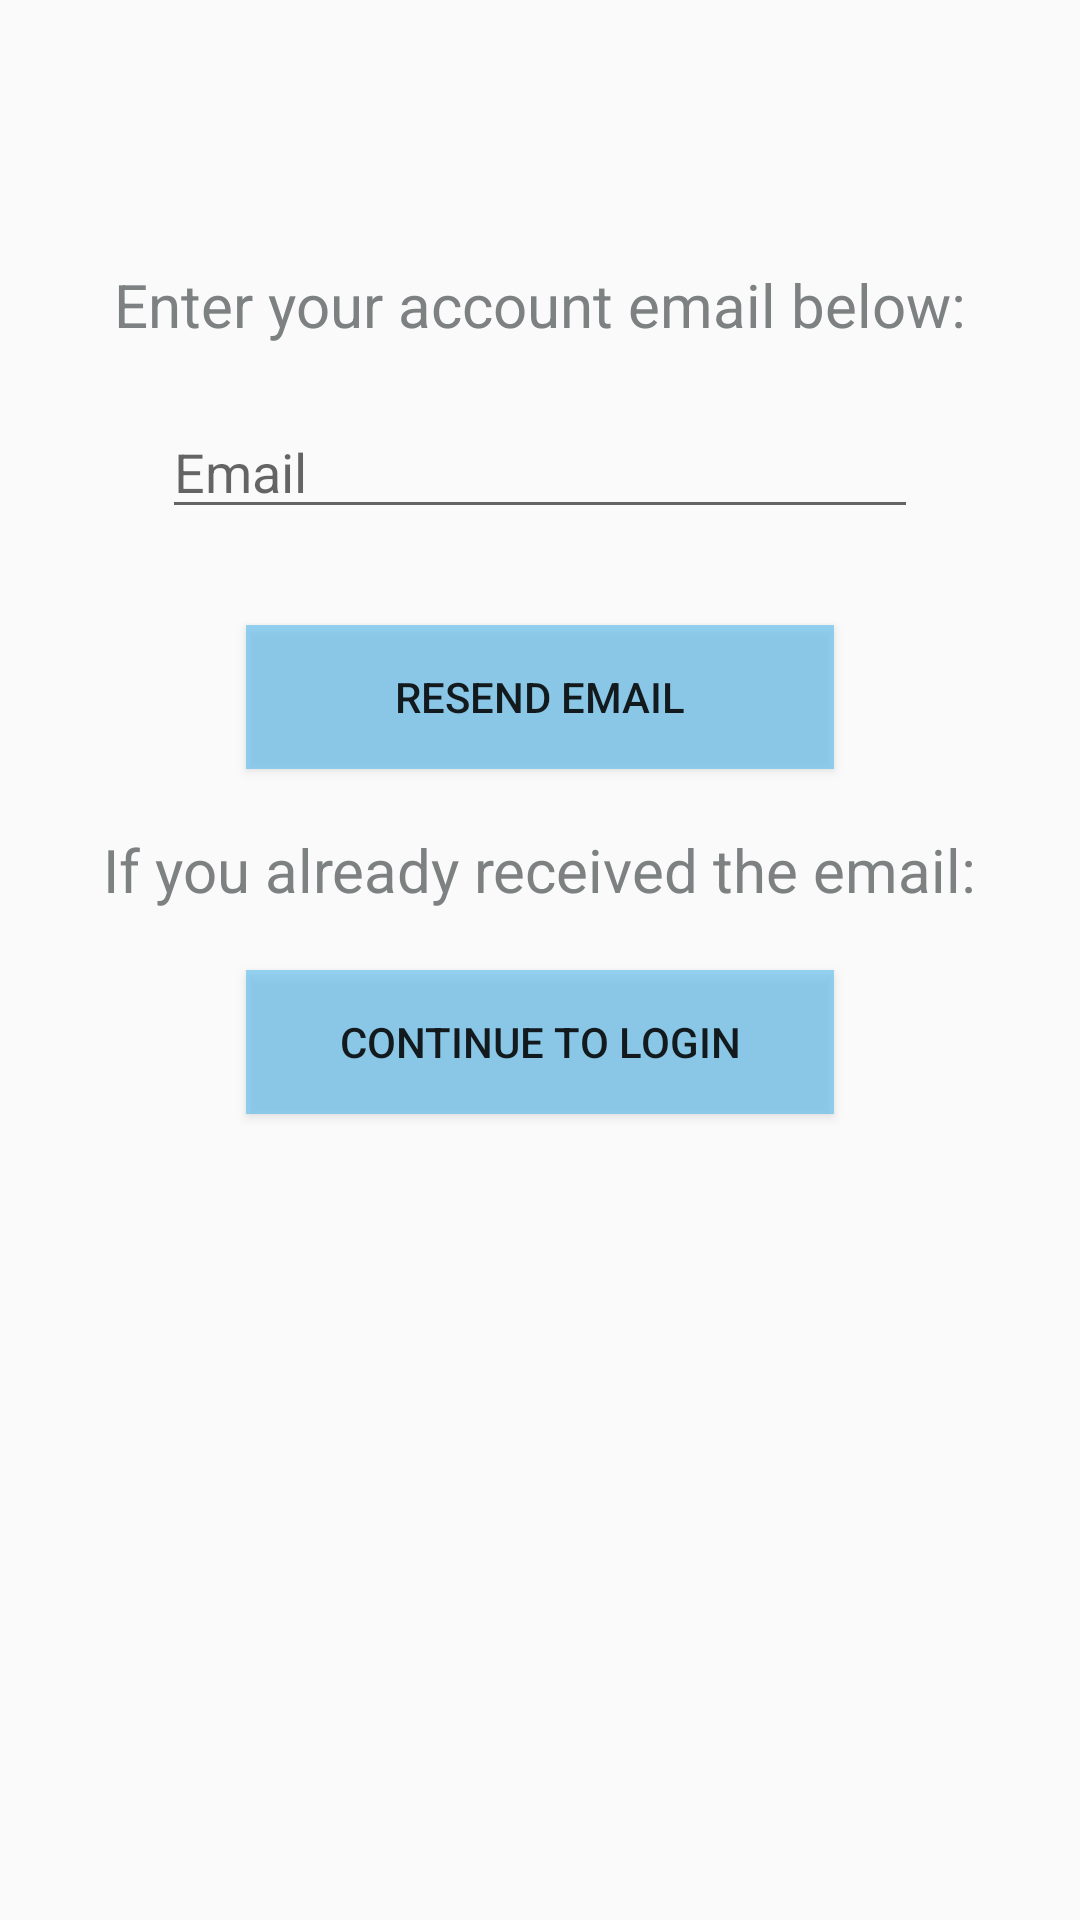

Here is an Android app screen rendered from its layout file. Give the layout XML and the strings, colors and styles it references.
<!-- AndroidManifest.xml: activity theme VerifyTheme -->
<!-- res/layout/activity_verification_email.xml -->
<?xml version="1.0" encoding="utf-8"?>
<RelativeLayout xmlns:android="http://schemas.android.com/apk/res/android"
    xmlns:app="http://schemas.android.com/apk/res-auto"
    xmlns:tools="http://schemas.android.com/tools"
    android:layout_width="match_parent"
    android:layout_height="match_parent"
    tools:context=".VerificationEmailActivity"
    android:background="@drawable/custom_border">

    <ImageView
        android:id="@+id/ivProfileLogoVE"
        android:layout_width="160dp"
        android:layout_height="75dp"
        app:srcCompat="@drawable/im_dear_me_logo"
        android:layout_marginBottom="13dp"
        android:layout_alignParentTop="true"
        android:layout_centerHorizontal="true"/>

    <TextView
        android:id="@+id/tvExplain"
        android:layout_width="wrap_content"
        android:layout_height="wrap_content"
        android:text="Enter your account email below:"
        android:layout_centerHorizontal="true"
        android:layout_marginBottom="20dp"
        android:layout_below="@id/ivProfileLogoVE"
        android:textColor="@color/colorPrimaryDark"
        android:textSize="20sp"/>

    <EditText
        android:id="@+id/et_resetEmail"
        android:layout_width="wrap_content"
        android:layout_height="wrap_content"
        android:layout_centerHorizontal="true"
        android:layout_marginBottom="12dp"
        android:ems="12"
        android:layout_below="@id/tvExplain"
        android:hint="Email"
        android:inputType="textEmailAddress"
        android:textColorHighlight="#50BAF0"/>

    <Button
        android:id="@+id/resetEmailBtn"
        android:layout_width="wrap_content"
        android:layout_height="wrap_content"
        android:text="Resend Email"
        android:layout_marginTop="20dp"
        android:layout_marginBottom="20dp"
        android:ems="12"
        android:layout_centerHorizontal="true"
        android:layout_below="@id/et_resetEmail"
        android:background="@color/buttonColor"
        android:onClick="reSendEmailVerification"
        />

    <TextView
        android:id="@+id/tvOr"
        android:layout_width="wrap_content"
        android:layout_height="wrap_content"
        android:text="If you already received the email:"
        android:layout_centerHorizontal="true"
        android:layout_marginBottom="20dp"
        android:layout_below="@id/resetEmailBtn"
        android:textColor="@color/colorPrimaryDark"
        android:textSize="20sp"
        />

    <Button
        android:id="@+id/continueToLoginBtn"
        android:layout_width="wrap_content"
        android:layout_height="wrap_content"
        android:text="Continue To Login"
        android:layout_marginBottom="20dp"
        android:ems="12"
        android:layout_centerHorizontal="true"
        android:layout_below="@id/tvOr"
        android:background="@color/buttonColor"
        android:onClick="goToLogin"/>

</RelativeLayout>
<!-- resources referenced by this layout -->
<resources>
  <color name="buttonColor">#9250BAF0</color>
  <color name="colorPrimaryDark">#7D8181</color>
  <!-- drawable im_dear_me_logo: png bitmap (drawable, 34886 bytes) -->
  <style name="VerifyTheme" parent="Theme.AppCompat.Light.NoActionBar">
          <item name="android:windowIsTranslucent">true</item>
          <item name="android:windowCloseOnTouchOutside">false</item>
      </style>
</resources>
